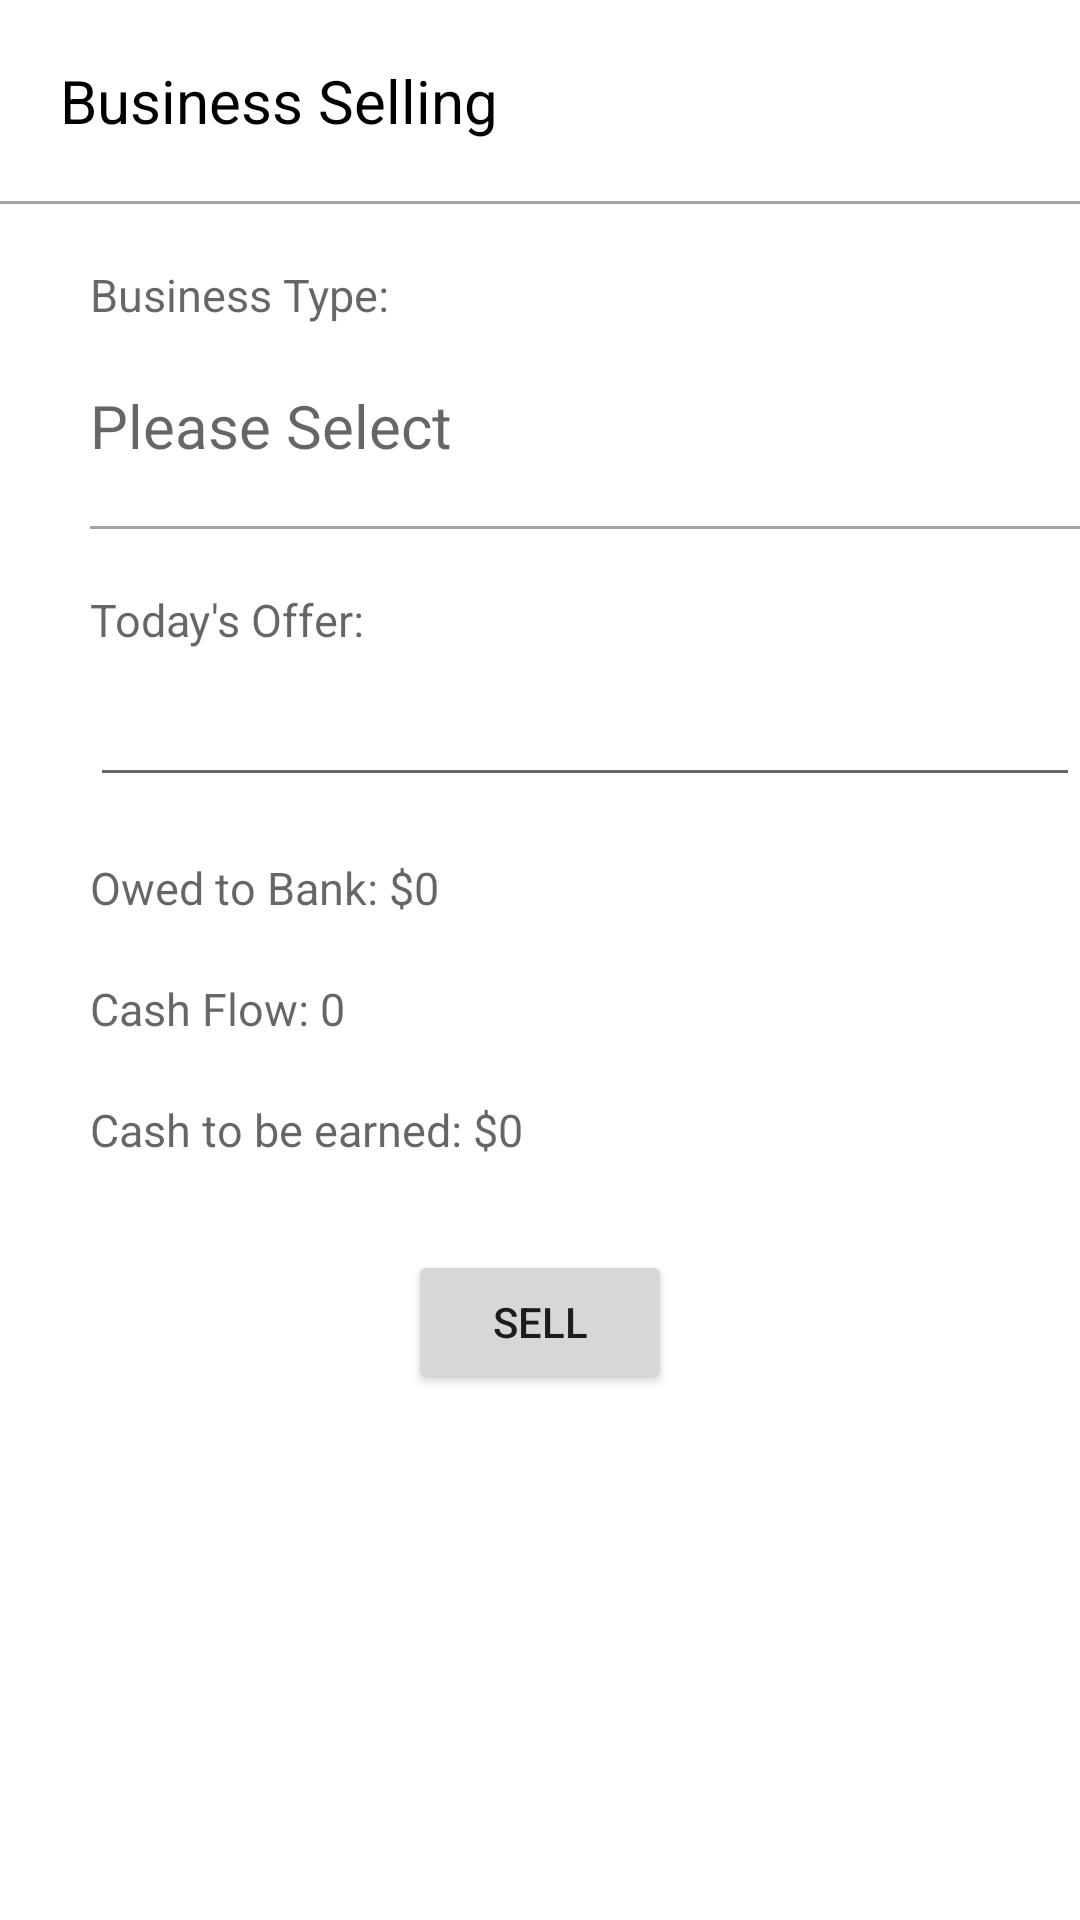

This screen was rendered from an Android layout file. Write that file and the resources it references.
<!-- AndroidManifest.xml: application theme Theme.CashFlowApp -->
<!-- res/layout/activity_business_sell_page.xml -->
<?xml version="1.0" encoding="utf-8"?>

<LinearLayout xmlns:android="http://schemas.android.com/apk/res/android"
    xmlns:app="http://schemas.android.com/apk/res-auto"
    xmlns:tools="http://schemas.android.com/tools"
    android:layout_width="match_parent"
    android:layout_height="match_parent"
    android:orientation="vertical"
    tools:context=".BusinessSellPage">

    <TextView
        android:layout_width="match_parent"
        android:layout_height="wrap_content"
        android:layout_marginLeft="20dp"
        android:layout_marginTop="20dp"
        android:text="Business Selling"
        android:textColor="@color/black"
        android:textSize="20dp" />

    <View
        android:layout_width="wrap_content"
        android:layout_height="1dp"
        android:layout_marginTop="20dp"
        android:background="@color/grey" />

    <TextView
        android:layout_width="match_parent"
        android:layout_height="wrap_content"
        android:layout_marginLeft="30dp"
        android:layout_marginTop="20dp"
        android:textColor="#462C67"
        android:hint="Business Type:"
        android:textSize="15dp" />

    <TextView
        android:id="@+id/sellBusinessTypeTV"
        android:layout_width="match_parent"
        android:layout_height="wrap_content"
        android:layout_marginLeft="30dp"
        android:layout_marginTop="20dp"
        android:ems="10"
        android:inputType="text"
        android:hint="Please Select"
        android:textSize="20dp" />

    <View
        android:layout_width="wrap_content"
        android:layout_height="1dp"
        android:layout_marginTop="20dp"
        android:layout_marginLeft="30dp"
        android:background="@color/grey" />

    <TextView
        android:layout_width="match_parent"
        android:layout_height="wrap_content"
        android:layout_marginLeft="30dp"
        android:layout_marginTop="20dp"
        android:textColor="#462C67"
        android:hint="Today's Offer:"
        android:textSize="15dp" />

    <EditText
        android:id="@+id/businessSellingPriceTV"
        android:layout_width="match_parent"
        android:layout_height="wrap_content"
        android:layout_marginLeft="30dp"
        android:layout_marginTop="5dp"
        android:ems="10"
        android:inputType="number"
        android:textSize="20dp" />

    <TextView
        android:id="@+id/businessOwedToBankLabelTV"
        android:layout_width="match_parent"
        android:layout_height="wrap_content"
        android:layout_marginLeft="30dp"
        android:layout_marginTop="20dp"
        android:textColor="#462C67"
        android:hint="Owed to Bank: $0"
        android:textSize="15dp" />

    <TextView
        android:id="@+id/businessCashFlowTV"
        android:layout_width="match_parent"
        android:layout_height="wrap_content"
        android:layout_marginLeft="30dp"
        android:layout_marginTop="20dp"
        android:textColor="#462C67"
        android:hint="Cash Flow: 0"
        android:textSize="15dp" />

    <TextView
        android:id="@+id/businessCashEarnLabelTV"
        android:layout_width="match_parent"
        android:layout_height="wrap_content"
        android:layout_marginLeft="30dp"
        android:layout_marginTop="20dp"
        android:textColor="#462C67"
        android:hint="Cash to be earned: $0"
        android:textSize="15dp" />

    <LinearLayout
        android:layout_width="match_parent"
        android:layout_height="wrap_content"
        android:layout_marginTop="20dp"
        android:gravity="center"
        android:orientation="horizontal">

        <Button
            android:id="@+id/business_sell_button"
            android:layout_width="wrap_content"
            android:layout_height="wrap_content"
            android:layout_margin="10dp"
            android:text="Sell" />

    </LinearLayout>
</LinearLayout>
<!-- resources referenced by this layout -->
<resources>
  <color name="black">#FF000000</color>
  <color name="grey">#A3A3A3</color>
  <style name="Theme.CashFlowApp" parent="Theme.MaterialComponents.DayNight.DarkActionBar">
          
          <item name="colorPrimary">@color/purple_500</item>
          <item name="colorPrimaryVariant">@color/purple_700</item>
          <item name="colorOnPrimary">@color/white</item>
          
          <item name="colorSecondary">@color/teal_200</item>
          <item name="colorSecondaryVariant">@color/teal_700</item>
          <item name="colorOnSecondary">@color/black</item>
          
          <item name="android:statusBarColor" tools:targetApi="l">?attr/colorPrimaryVariant</item>
          
      </style>
  <color name="purple_500">#FF6200EE</color>
  <color name="purple_700">#FF3700B3</color>
  <color name="white">#FFFFFFFF</color>
  <color name="teal_200">#FF03DAC5</color>
  <color name="teal_700">#FF018786</color>
</resources>
